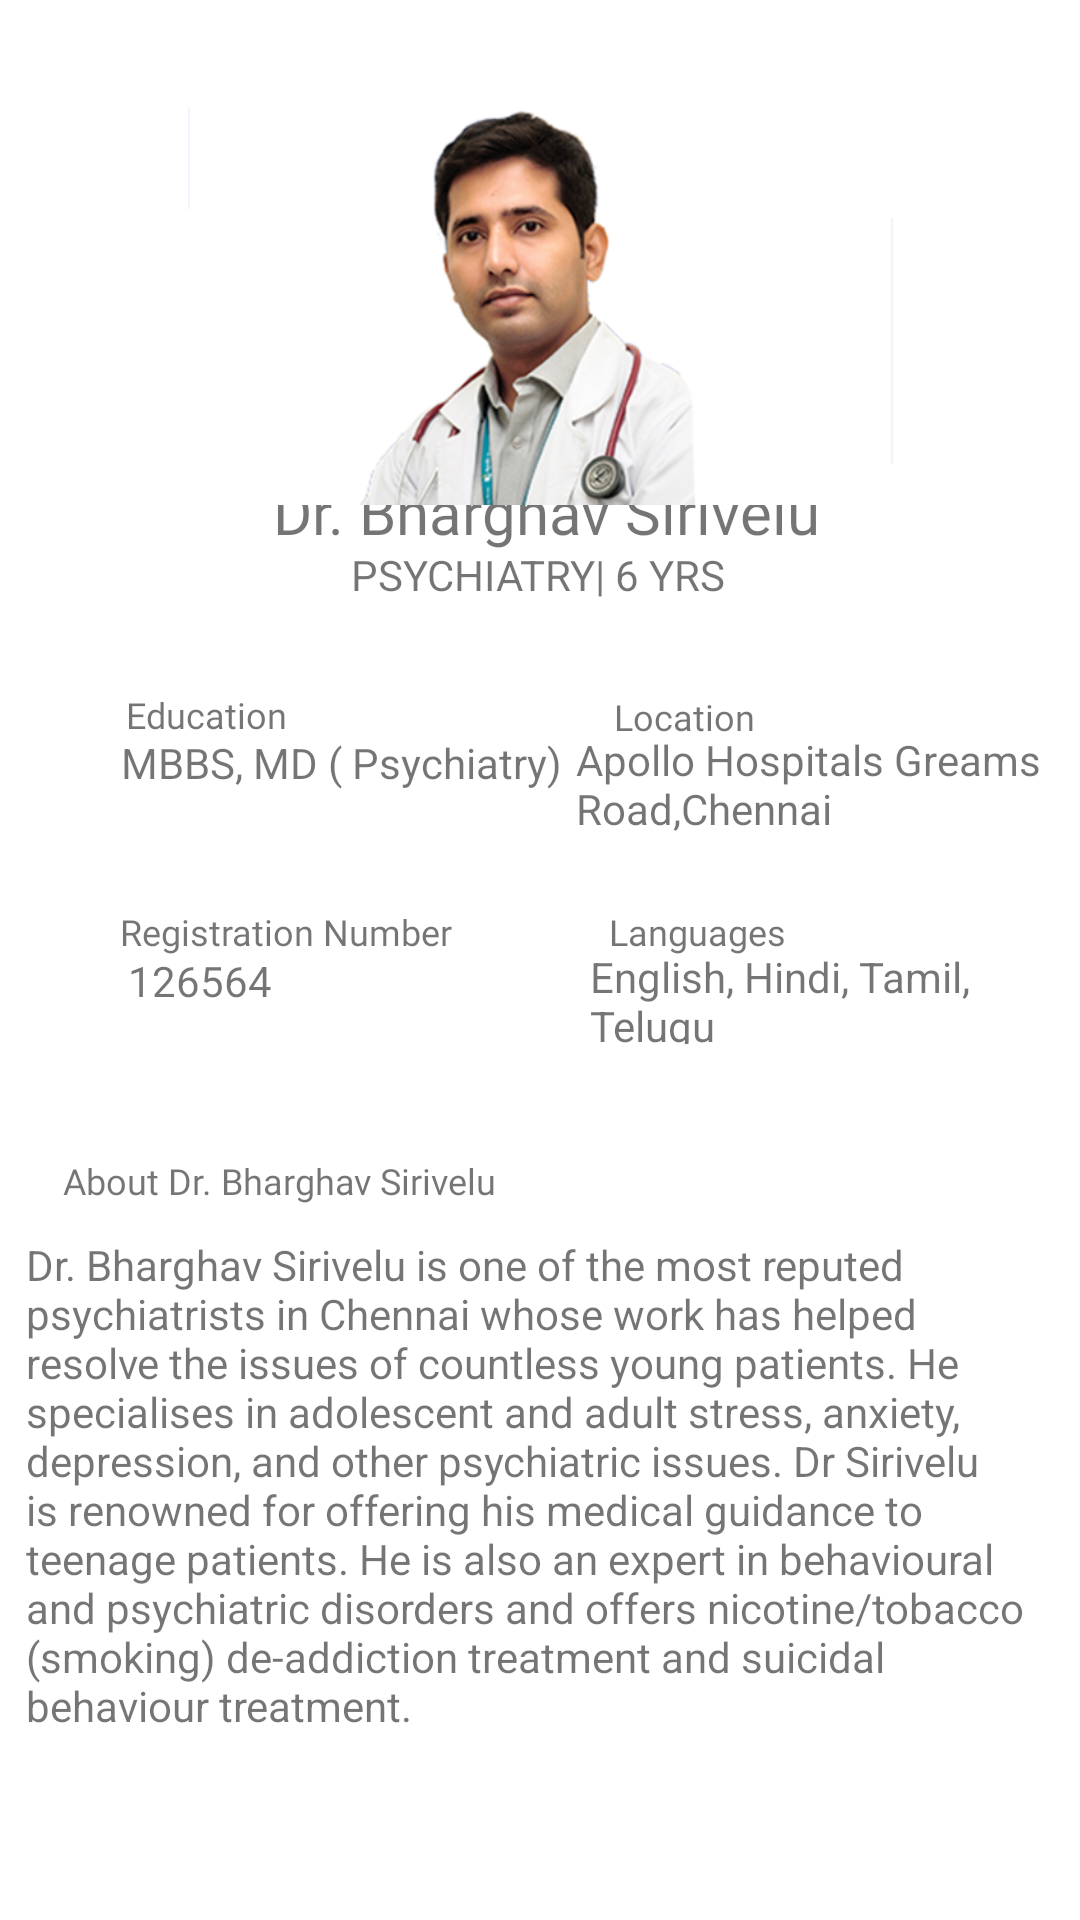

The Android layout XML behind this screen, and the referenced resources:
<!-- AndroidManifest.xml: application theme Theme.Remedoc_plus -->
<!-- res/layout/activity_search_doc5.xml -->
<?xml version="1.0" encoding="utf-8"?>
<androidx.constraintlayout.widget.ConstraintLayout xmlns:android="http://schemas.android.com/apk/res/android"
    xmlns:app="http://schemas.android.com/apk/res-auto"
    xmlns:tools="http://schemas.android.com/tools"
    android:layout_width="match_parent"
    android:layout_height="match_parent"
    tools:context=".search_doc5">


    <TextView
        android:id="@+id/textView61"
        android:layout_width="344dp"
        android:layout_height="203dp"
        android:text="Dr. Bharghav Sirivelu is one of the most reputed psychiatrists in Chennai whose work has helped resolve the issues of countless young patients. He specialises in adolescent and adult stress, anxiety, depression, and other psychiatric issues. Dr Sirivelu is renowned for offering his medical guidance to teenage patients. He is also an expert in behavioural and psychiatric disorders and offers nicotine/tobacco (smoking) de-addiction treatment and suicidal behaviour treatment."
        app:layout_constraintBottom_toBottomOf="parent"
        app:layout_constraintEnd_toEndOf="parent"
        app:layout_constraintHorizontal_bias="0.537"
        app:layout_constraintStart_toStartOf="parent"
        app:layout_constraintTop_toTopOf="parent"
        app:layout_constraintVertical_bias="0.943" />

    <TextView
        android:id="@+id/textView60"
        android:layout_width="wrap_content"
        android:layout_height="wrap_content"
        android:fontFamily="@font/acme"
        android:text="About Dr. Bharghav Sirivelu"
        android:textSize="12sp"
        app:layout_constraintBottom_toBottomOf="parent"
        app:layout_constraintEnd_toEndOf="parent"
        app:layout_constraintHorizontal_bias="0.097"
        app:layout_constraintStart_toStartOf="parent"
        app:layout_constraintTop_toTopOf="parent"
        app:layout_constraintVertical_bias="0.618" />

    <TextView
        android:id="@+id/textView59"
        android:layout_width="138dp"
        android:layout_height="32dp"
        android:text="English, Hindi, Tamil, Telugu"
        app:layout_constraintBottom_toBottomOf="parent"
        app:layout_constraintEnd_toEndOf="parent"
        app:layout_constraintHorizontal_bias="0.886"
        app:layout_constraintStart_toStartOf="parent"
        app:layout_constraintTop_toTopOf="parent"
        app:layout_constraintVertical_bias="0.52" />

    <TextView
        android:id="@+id/textView58"
        android:layout_width="wrap_content"
        android:layout_height="wrap_content"
        android:text="126564"
        app:layout_constraintBottom_toBottomOf="parent"
        app:layout_constraintEnd_toEndOf="parent"
        app:layout_constraintHorizontal_bias="0.137"
        app:layout_constraintStart_toStartOf="parent"
        app:layout_constraintTop_toTopOf="parent"
        app:layout_constraintVertical_bias="0.511" />

    <TextView
        android:id="@+id/textView57"
        android:layout_width="wrap_content"
        android:layout_height="wrap_content"
        android:fontFamily="@font/acme"
        android:text="Languages"
        android:textSize="12sp"
        app:layout_constraintBottom_toBottomOf="parent"
        app:layout_constraintEnd_toEndOf="parent"
        app:layout_constraintHorizontal_bias="0.674"
        app:layout_constraintStart_toStartOf="parent"
        app:layout_constraintTop_toTopOf="parent"
        app:layout_constraintVertical_bias="0.485" />

    <TextView
        android:id="@+id/textView56"
        android:layout_width="wrap_content"
        android:layout_height="wrap_content"
        android:fontFamily="@font/acme"
        android:text="Registration Number"
        android:textSize="12sp"
        app:layout_constraintBottom_toBottomOf="parent"
        app:layout_constraintEnd_toEndOf="parent"
        app:layout_constraintHorizontal_bias="0.161"
        app:layout_constraintStart_toStartOf="parent"
        app:layout_constraintTop_toTopOf="parent"
        app:layout_constraintVertical_bias="0.485" />

    <TextView
        android:id="@+id/textView55"
        android:layout_width="164dp"
        android:layout_height="38dp"
        android:text="Apollo Hospitals Greams Road,Chennai"
        app:layout_constraintBottom_toBottomOf="parent"
        app:layout_constraintEnd_toEndOf="parent"
        app:layout_constraintHorizontal_bias="0.979"
        app:layout_constraintStart_toStartOf="parent"
        app:layout_constraintTop_toTopOf="parent"
        app:layout_constraintVertical_bias="0.405" />

    <TextView
        android:id="@+id/textView54"
        android:layout_width="wrap_content"
        android:layout_height="wrap_content"
        android:text="MBBS, MD ( Psychiatry)"
        app:layout_constraintBottom_toBottomOf="parent"
        app:layout_constraintEnd_toEndOf="parent"
        app:layout_constraintHorizontal_bias="0.19"
        app:layout_constraintStart_toStartOf="parent"
        app:layout_constraintTop_toTopOf="parent"
        app:layout_constraintVertical_bias="0.394" />

    <TextView
        android:id="@+id/textView53"
        android:layout_width="wrap_content"
        android:layout_height="wrap_content"
        android:fontFamily="@font/acme"
        android:text="Location"
        android:textSize="12sp"
        app:layout_constraintBottom_toBottomOf="parent"
        app:layout_constraintEnd_toEndOf="parent"
        app:layout_constraintHorizontal_bias="0.654"
        app:layout_constraintStart_toStartOf="parent"
        app:layout_constraintTop_toTopOf="parent"
        app:layout_constraintVertical_bias="0.37" />

    <TextView
        android:id="@+id/textView52"
        android:layout_width="wrap_content"
        android:layout_height="wrap_content"
        android:fontFamily="@font/acme"
        android:text="Education"
        android:textSize="12sp"
        app:layout_constraintBottom_toBottomOf="parent"
        app:layout_constraintEnd_toEndOf="parent"
        app:layout_constraintHorizontal_bias="0.137"
        app:layout_constraintStart_toStartOf="parent"
        app:layout_constraintTop_toTopOf="parent"
        app:layout_constraintVertical_bias="0.369" />

    <TextView
        android:id="@+id/textView51"
        android:layout_width="wrap_content"
        android:layout_height="wrap_content"
        android:text="PSYCHIATRY| 6 YRS"
        app:layout_constraintBottom_toBottomOf="parent"
        app:layout_constraintEnd_toEndOf="parent"
        app:layout_constraintHorizontal_bias="0.498"
        app:layout_constraintStart_toStartOf="parent"
        app:layout_constraintTop_toTopOf="parent"
        app:layout_constraintVertical_bias="0.293" />

    <TextView
        android:id="@+id/textView50"
        android:layout_width="wrap_content"
        android:layout_height="wrap_content"
        android:fontFamily="@font/archivo_black"
        android:text="Dr. Bharghav Sirivelu"
        android:textSize="20sp"
        app:layout_constraintBottom_toBottomOf="parent"
        app:layout_constraintEnd_toEndOf="parent"
        app:layout_constraintHorizontal_bias="0.513"
        app:layout_constraintStart_toStartOf="parent"
        app:layout_constraintTop_toTopOf="parent"
        app:layout_constraintVertical_bias="0.256" />

    <ImageView
        android:id="@+id/imageView10"
        android:layout_width="235dp"
        android:layout_height="198dp"
        app:layout_constraintBottom_toBottomOf="parent"
        app:layout_constraintEnd_toEndOf="parent"
        app:layout_constraintStart_toStartOf="parent"
        app:layout_constraintTop_toTopOf="parent"
        app:layout_constraintVertical_bias="0.007"
        app:srcCompat="@drawable/doc_5" />

</androidx.constraintlayout.widget.ConstraintLayout>
<!-- resources referenced by this layout -->
<resources>
  <!-- drawable doc_5: png bitmap (drawable, 121486 bytes) -->
  <style name="Theme.Remedoc_plus" parent="Theme.MaterialComponents.DayNight.DarkActionBar">
          
          <item name="colorPrimary">@color/purple_500</item>
          <item name="colorPrimaryVariant">@color/purple_700</item>
          <item name="colorOnPrimary">@color/white</item>
          
          <item name="colorSecondary">@color/teal_200</item>
          <item name="colorSecondaryVariant">@color/teal_700</item>
          <item name="colorOnSecondary">@color/black</item>
          
          <item name="android:statusBarColor">?attr/colorPrimaryVariant</item>
          
      </style>
  <color name="purple_500">#FF6200EE</color>
  <color name="purple_700">#FF3700B3</color>
  <color name="white">#FFFFFFFF</color>
  <color name="teal_200">#FF03DAC5</color>
  <color name="teal_700">#FF018786</color>
  <color name="black">#FF000000</color>
</resources>
